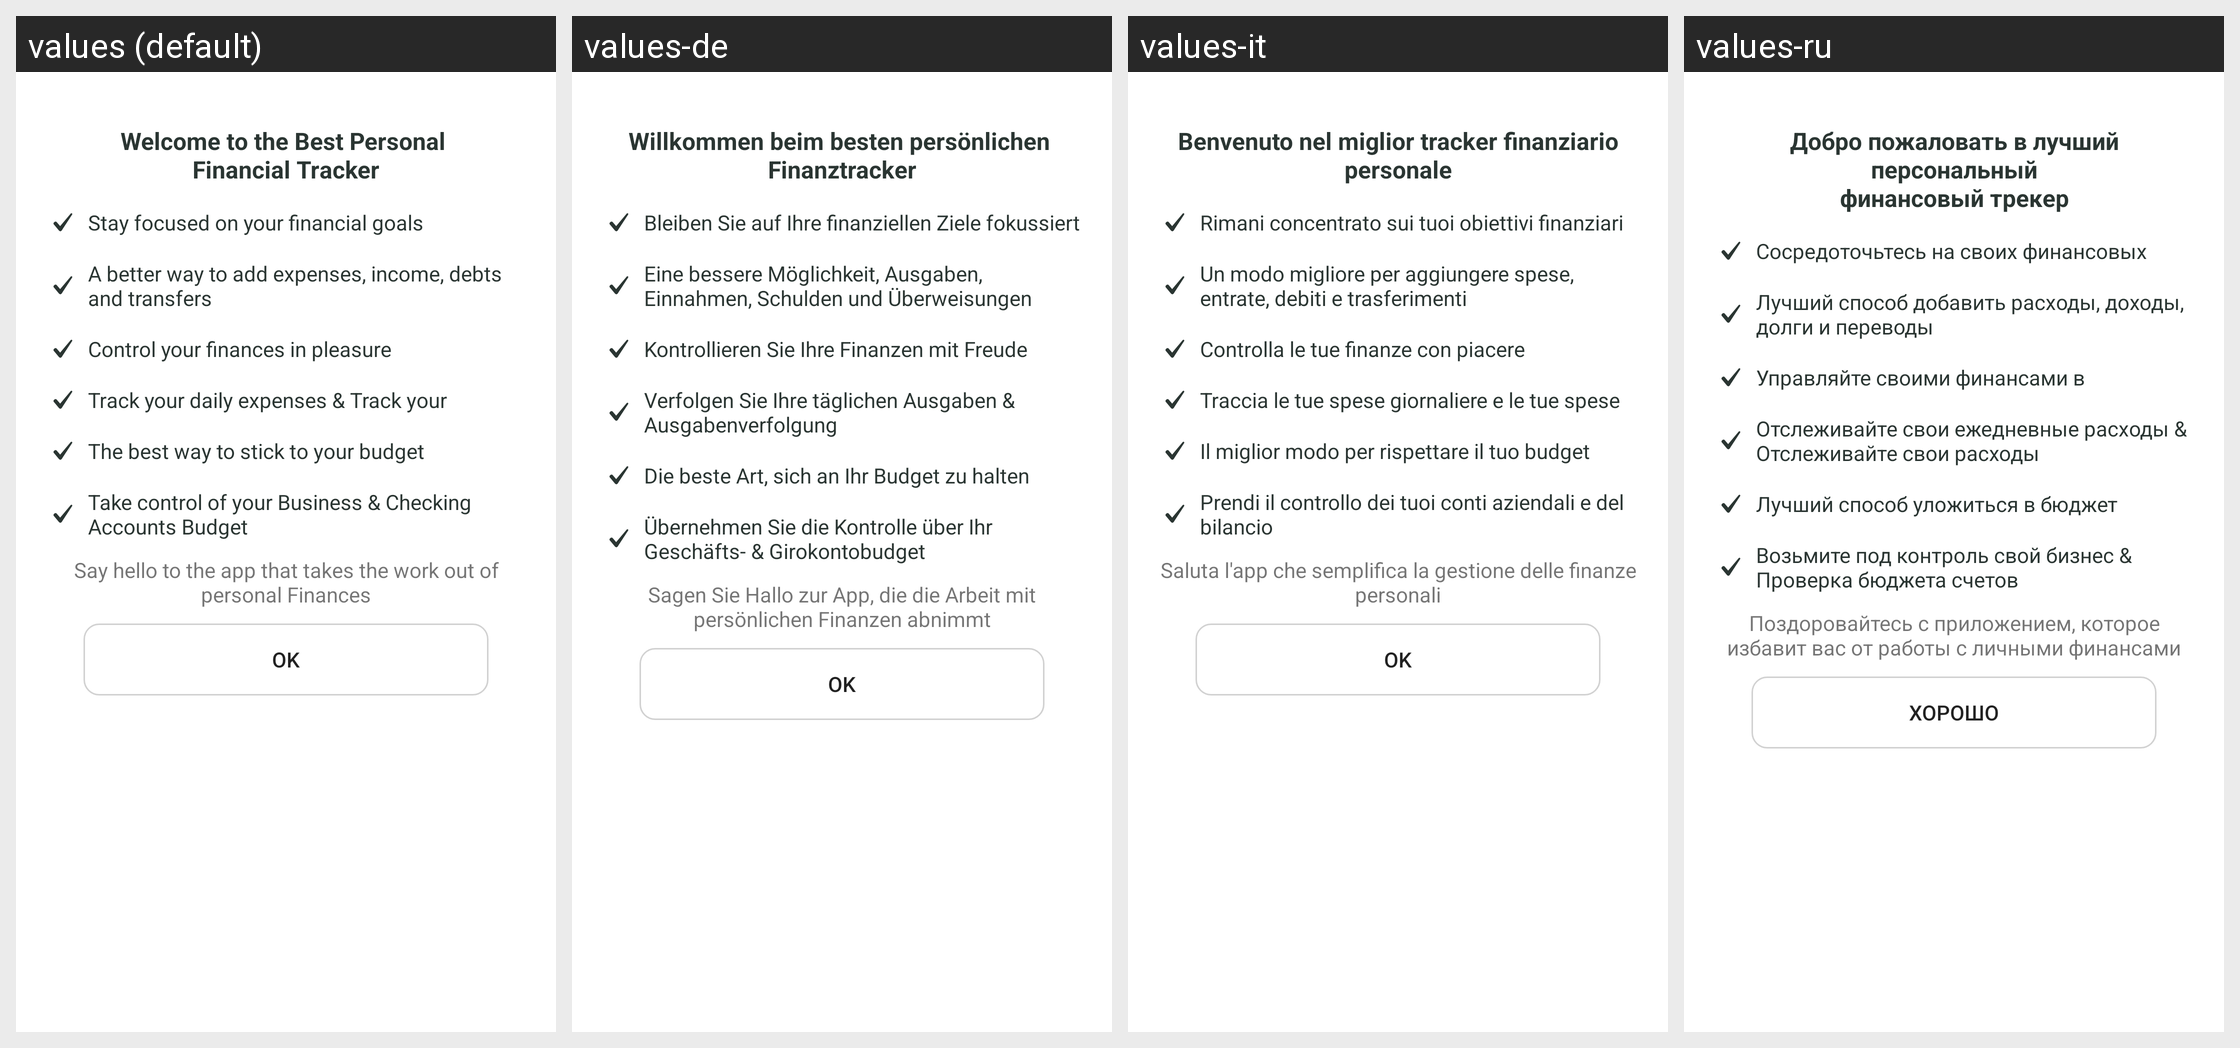

The same Android screen rendered under several of its app's locales, left to right. List the strings drawn on it with the default value and each locale's translation.
Android screen res/layout/dialog_welcome.xml rendered under 4 locales, left to right: values (default), values-de, values-it, values-ru. Device: Nexus 5 (rendered at 1080×1920; each locale shown at half size, 540×960, under a caption strip naming it); theme Theme.BankingApp.
Other locales in the repository, not shown: values-ar, values-es, values-fr, values-hi, values-ja, values-nl, values-pt.
Strings drawn on this screen, with the default value and each locale's value (text and hints the layout hard-codes, and strings that could not be matched under every locale, appear in the picture but are not listed):

str_welcome_to_the_best_personal_financial_tracker
  values: Welcome to the Best Personal 
      Financial Tracker
  values-de: Willkommen beim besten persönlichen 
      Finanztracker
  values-it: Benvenuto nel miglior tracker finanziario personale
  values-ru: Добро пожаловать в лучший персональный
      финансовый трекер

str_stay_focused_on_your_financial_goals
  values: Stay focused on your financial goals
  values-de: Bleiben Sie auf Ihre finanziellen Ziele fokussiert
  values-it: Rimani concentrato sui tuoi obiettivi finanziari
  values-ru: Сосредоточьтесь на своих финансовых целях

str_a_better_way_to_add_expenses_income_debts_and_transfers
  values: A better way to add expenses, income, debts and transfers
  values-de: Eine bessere Möglichkeit, Ausgaben, Einnahmen, Schulden und Überweisungen hinzuzufügen
  values-it: Un modo migliore per aggiungere spese, entrate, debiti e trasferimenti
  values-ru: Лучший способ добавить расходы, доходы, долги и переводы

str_control_your_finances_in_pleasure
  values: Control your finances in pleasure
  values-de: Kontrollieren Sie Ihre Finanzen mit Freude
  values-it: Controlla le tue finanze con piacere
  values-ru: Управляйте своими финансами в удовольствие

str_track_your_daily_expenses_track_your_spending
  values: Track your daily expenses & Track your spending
  values-de: Verfolgen Sie Ihre täglichen Ausgaben & Ausgabenverfolgung
  values-it: Traccia le tue spese giornaliere e le tue spese
  values-ru: Отслеживайте свои ежедневные расходы & Отслеживайте свои расходы

str_the_best_way_to_stick_to_your_budget
  values: The best way to stick to your budget
  values-de: Die beste Art, sich an Ihr Budget zu halten
  values-it: Il miglior modo per rispettare il tuo budget
  values-ru: Лучший способ уложиться в бюджет

str_take_control_of_your_business_checking_accounts_budget
  values: Take control of your Business & Checking Accounts Budget
  values-de: Übernehmen Sie die Kontrolle über Ihr Geschäfts- & Girokontobudget
  values-it: Prendi il controllo dei tuoi conti aziendali e del bilancio
  values-ru: Возьмите под контроль свой бизнес & Проверка бюджета счетов

str_say_hello_to_the_app_that_takes_the_work_out_of_personal_finances
  values: Say hello to the app that takes the work out of personal Finances
  values-de: Sagen Sie Hallo zur App, die die Arbeit mit persönlichen Finanzen abnimmt
  values-it: Saluta l'app che semplifica la gestione delle finanze personali
  values-ru: Поздоровайтесь с приложением, которое избавит вас от работы с личными финансами

str_ok
  values: OK
  values-de: OK
  values-it: OK
  values-ru: ХОРОШО
